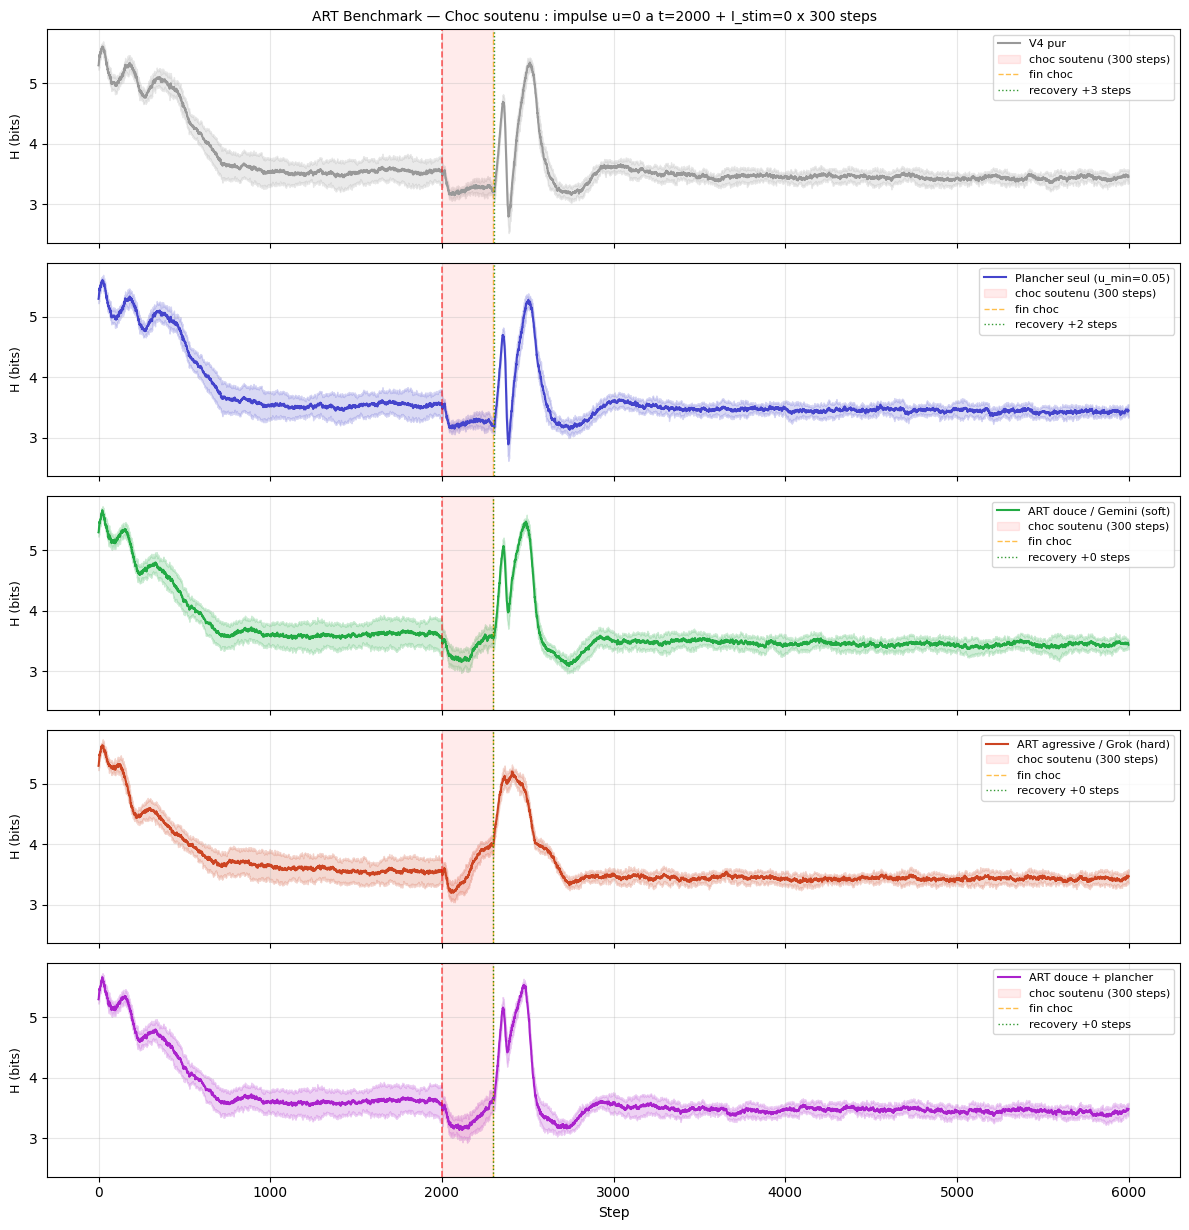

Data behind this chart, as committed beside it:
label, H_prechoc, H_min_shock, H_min_post, H_final, recovery_time, n_recovered, shock_duration
V4 pur, 3.551, 3.013, 2.715, 3.457, 2.6, 10, 300
Plancher seul (u_min=0.05), 3.551, 3.025, 2.77, 3.45, 2.0, 10, 300
ART douce / Gemini (soft), 3.621, 3.042, 2.956, 3.438, 0.0, 10, 300
ART agressive / Grok (hard), 3.548, 3.096, 3.123, 3.469, 0.0, 10, 300
ART douce + plancher, 3.621, 3.003, 3.003, 3.484, 0.0, 10, 300
